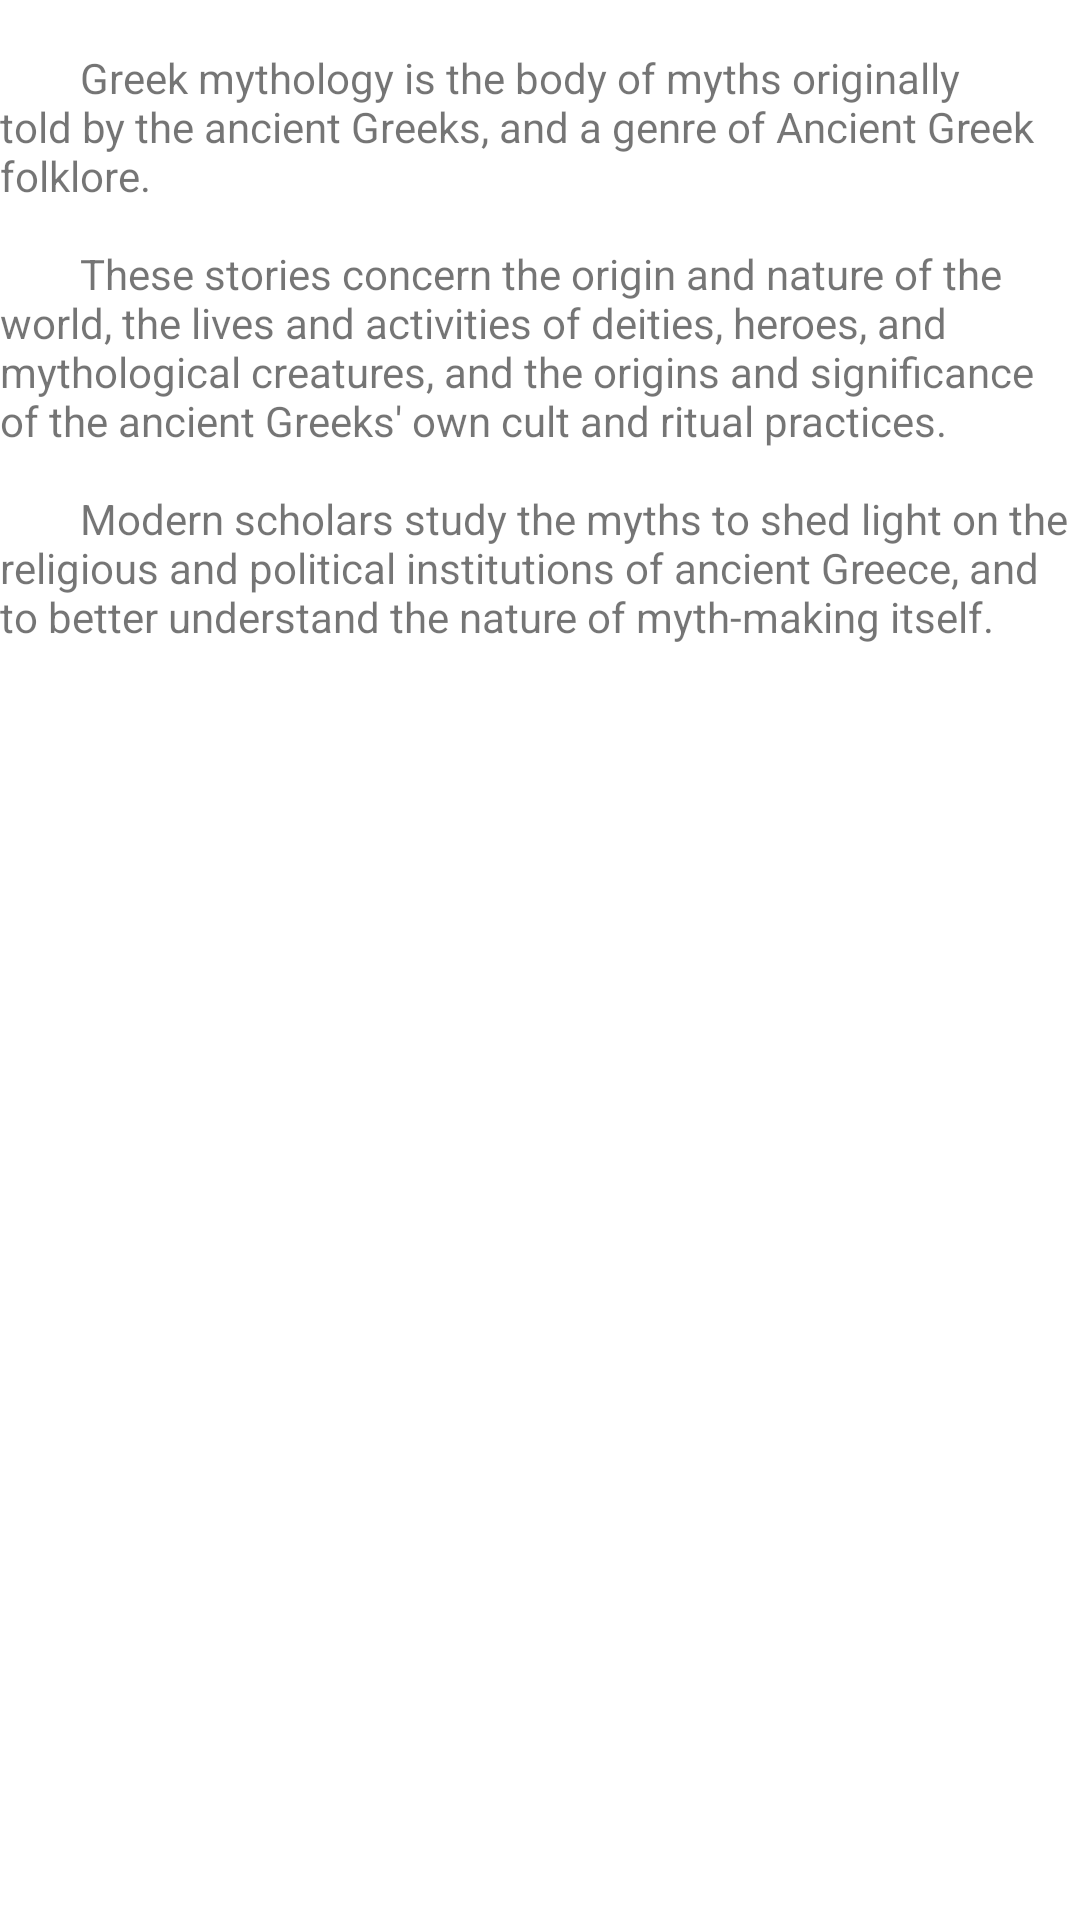

Reconstruct the res/layout file that produces this screen, plus the resources it refers to.
<!-- AndroidManifest.xml: activity theme Theme.HistoryRead.NoActionBar -->
<!-- res/layout/activity_greek.xml -->
<?xml version="1.0" encoding="utf-8"?>
<androidx.coordinatorlayout.widget.CoordinatorLayout xmlns:android="http://schemas.android.com/apk/res/android"
    xmlns:app="http://schemas.android.com/apk/res-auto"
    xmlns:tools="http://schemas.android.com/tools"
    android:layout_width="match_parent"
    android:layout_height="match_parent"
    android:fitsSystemWindows="true"
    tools:context=".greekActivity">

    <com.google.android.material.appbar.AppBarLayout
        android:id="@+id/app_bar"
        android:layout_width="match_parent"
        android:layout_height="@dimen/app_bar_height"
        android:fitsSystemWindows="true"
        android:theme="@style/Theme.HistoryRead.AppBarOverlay">

        <com.google.android.material.appbar.CollapsingToolbarLayout
            android:id="@+id/toolbar_layout"
            android:layout_width="match_parent"
            android:layout_height="match_parent"
            android:fitsSystemWindows="true"
            app:contentScrim="?attr/colorPrimary"
            app:layout_scrollFlags="scroll|exitUntilCollapsed"
            app:toolbarId="@+id/toolbar">

            <androidx.appcompat.widget.Toolbar
                android:id="@+id/toolbar"
                android:layout_width="match_parent"
                android:layout_height="?attr/actionBarSize"
                app:layout_collapseMode="pin"
                app:popupTheme="@style/Theme.HistoryRead.PopupOverlay" />
        </com.google.android.material.appbar.CollapsingToolbarLayout>

    </com.google.android.material.appbar.AppBarLayout>

    <include layout="@layout/content_greek" />

</androidx.coordinatorlayout.widget.CoordinatorLayout>
<!-- res/layout/content_greek.xml (included above) -->
<?xml version="1.0" encoding="utf-8"?>
<androidx.core.widget.NestedScrollView xmlns:android="http://schemas.android.com/apk/res/android"
    xmlns:app="http://schemas.android.com/apk/res-auto"
    xmlns:tools="http://schemas.android.com/tools"
    android:layout_width="match_parent"
    android:layout_height="match_parent"
    app:layout_behavior="@string/appbar_scrolling_view_behavior"
    tools:context=".norseActivity"
    tools:showIn="@layout/activity_norse">

    <TextView
        android:layout_width="wrap_content"
        android:layout_height="wrap_content"
        android:layout_margin="@dimen/text_margin"
        android:text="@string/greek_text" />

</androidx.core.widget.NestedScrollView>
<!-- res/layout/activity_norse.xml (included above) -->
<?xml version="1.0" encoding="utf-8"?>
<androidx.coordinatorlayout.widget.CoordinatorLayout xmlns:android="http://schemas.android.com/apk/res/android"
    xmlns:app="http://schemas.android.com/apk/res-auto"
    xmlns:tools="http://schemas.android.com/tools"
    android:layout_width="match_parent"
    android:layout_height="match_parent"
    android:fitsSystemWindows="true"
    tools:context=".norseActivity">

    <com.google.android.material.appbar.AppBarLayout
        android:id="@+id/app_bar"
        android:layout_width="match_parent"
        android:layout_height="@dimen/app_bar_height"
        android:fitsSystemWindows="true"
        android:theme="@style/Theme.HistoryRead.AppBarOverlay">

        <com.google.android.material.appbar.CollapsingToolbarLayout
            android:id="@+id/toolbar_layout"
            android:layout_width="match_parent"
            android:layout_height="match_parent"
            android:fitsSystemWindows="true"
            app:contentScrim="?attr/colorPrimary"
            app:layout_scrollFlags="scroll|exitUntilCollapsed"
            app:toolbarId="@+id/toolbar">

            <androidx.appcompat.widget.Toolbar
                android:id="@+id/toolbar"
                android:layout_width="match_parent"
                android:layout_height="?attr/actionBarSize"
                app:layout_collapseMode="pin"
                app:popupTheme="@style/Theme.HistoryRead.PopupOverlay" />

        </com.google.android.material.appbar.CollapsingToolbarLayout>
    </com.google.android.material.appbar.AppBarLayout>

    <include layout="@layout/content_norse" />

</androidx.coordinatorlayout.widget.CoordinatorLayout>
<!-- res/layout/content_norse.xml (included above) -->
<?xml version="1.0" encoding="utf-8"?>
<androidx.core.widget.NestedScrollView xmlns:android="http://schemas.android.com/apk/res/android"
    xmlns:app="http://schemas.android.com/apk/res-auto"
    xmlns:tools="http://schemas.android.com/tools"
    android:layout_width="match_parent"
    android:layout_height="match_parent"
    app:layout_behavior="@string/appbar_scrolling_view_behavior"
    tools:context=".norseActivity"
    tools:showIn="@layout/activity_norse">

    <TextView
        android:layout_width="wrap_content"
        android:layout_height="wrap_content"
        android:layout_margin="@dimen/text_margin"
        android:text="@string/norse_text" />

</androidx.core.widget.NestedScrollView>
<!-- resources referenced by this layout -->
<resources>
  <string name="greek_text">
          "
          Greek mythology is the body of myths originally told by the ancient Greeks, and a genre of Ancient Greek folklore.\n
          These stories concern the origin and nature of the world, the lives and activities of deities, heroes, and mythological creatures, and the origins and significance of the ancient Greeks' own cult and ritual practices.\n
          Modern scholars study the myths to shed light on the religious and political institutions of ancient Greece, and to better understand the nature of myth-making itself.\n
          "
      </string>
  <string name="norse_text">
          "
          Norse mythology is the body of myths of the North Germanic peoples,
          stemming from Norse paganism and continuing after the Christianization of Scandinavia,
          and into the Scandinavian folklore of the modern period. The northernmost extension of Germanic mythology,
          Norse mythology consists of tales of various deities, beings, and heroes derived from numerous sources from both before and after the pagan period,
          including medieval manuscripts, archaeological representations, and folk tradition.\n
          The source texts mention numerous gods, such as the hammer-wielding, humanity-protecting thunder-god Thor, who relentlessly fights his foes
          The one-eyed, raven-flanked god Odin, who craftily pursues knowledge throughout the worlds and bestowed among humanity the runic alphabet
          The beautiful, seiðr-working, feathered cloak-clad goddess Freyja who rides to battle to choose among the slain
          The vengeful, skiing goddess Skaði, who prefers the wolf howls of the winter mountains to the seashore
          The powerful god Njörðr, who may calm both sea and fire and grant wealth and land
          The god Freyr, whose weather and farming associations bring peace and pleasure to humanity
          The goddess Iðunn, who keeps apples that grant eternal youthfulness
          The mysterious god Heimdallr, who is born of nine mothers, can hear grass grow, has gold teeth, and possesses a resounding horn
          The jötunn Loki, who brings tragedy to the gods by engineering the death of the goddess Frigg's beautiful son Baldr; and numerous other deities.
          "
      </string>
  <style name="Theme.HistoryRead.AppBarOverlay" parent="ThemeOverlay.AppCompat.Dark.ActionBar" />
  <style name="Theme.HistoryRead.PopupOverlay" parent="ThemeOverlay.AppCompat.Light" />
  <style name="Theme.HistoryRead.NoActionBar">
          <item name="windowActionBar">false</item>
          <item name="windowNoTitle">true</item>
      </style>
</resources>
